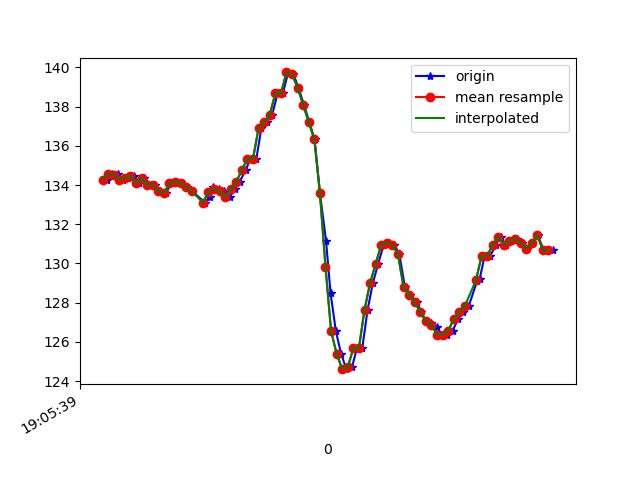

Data behind this chart, as committed beside it:
1618772740016, 1468423915561372, 134.27734, -254.0039, -78.02734
1618772740035, 1468423932836430, 134.6, -254.8, -79.88
1618772740042, 1468423952278500, 134.5, -254.8, -79.88
1618772740056, 1468423971415358, 134.6, -254.6, -79.59
1618772740075, 1468423990491173, 134.3, -254, -79.1
1618772740093, 1468424009566988, 134.4, -253.6, -78.81
1618772740112, 1468424028581760, 134.5, -254.1, -79.49
1618772740132, 1468424048115395, 134.1, -253.9, -78.71
1618772740150, 1468424066580783, 134.4, -254.1, -78.91
1618772740175, 1468424085931290, 134, -254.4, -78.81
1618772740190, 1468424104823977, 134, -254.1, -78.91
1618772740207, 1468424123869271, 133.7, -254.4, -79.59
1618772740228, 1468424143036650, 133.6, -254.4, -79.39
1618772740245, 1468424162020901, 134.1, -253.5, -78.91
1618772740266, 1468424181157758, 134.2, -254.1, -78.91
1618772740283, 1468424200203052, 134.1, -254.1, -78.91
1618772740302, 1468424219278867, 133.9, -254.3, -78.71
1618772740321, 1468424238293639, 133.7, -254.6, -78.32
1618772740368, 1468424280229911, 133.1, -253.6, -78.32
1618772740384, 1468424296436723, 133.4, -251.2, -76.46
1618772740398, 1468424315451495, 133.9, -248.6, -74.9
1618772740417, 1468424334435746, 133.8, -245.9, -73.54
1618772740436, 1468424353572604, 133.7, -243.1, -71.19
1618772740456, 1468424372617897, 133.4, -239.7, -69.43
1618772740475, 1468424391663191, 133.8, -236.3, -65.82
1618772740493, 1468424410677963, 134.2, -233.4, -62.79
1618772740513, 1468424429692736, 134.8, -229.9, -58.5
1618772740532, 1468424448890636, 135.4, -227.6, -55.08
1618772740552, 1468424467905408, 135.4, -225.3, -51.17
1618772740570, 1468424486889659, 136.9, -224, -45.61
1618772740589, 1468424505904431, 137.2, -222.9, -40.43
1618772740609, 1468424525468587, 137.6, -222.4, -34.86
1618772740628, 1468424544239189, 138.7, -222.3, -31.45
1618772740647, 1468424563315004, 138.7, -222.2, -28.61
1618772740666, 1468424582421340, 139.7, -222.7, -28.71
1618772740685, 1468424601954975, 139.6, -222.1, -27.93
1618772740703, 1468424620725576, 139, -222.2, -27.25
1618772740723, 1468424639770870, 138.1, -222.8, -26.66
1618772740742, 1468424658816164, 137.2, -223, -25.98
1618772740761, 1468424677800415, 136.3, -223.8, -25.78
1618772740780, 1468424696906751, 133.6, -224.8, -24.61
1618772740802, 1468424715952045, 131.2, -227.1, -22.36
1618772740818, 1468424734936296, 128.5, -228.6, -21.97
1618772740837, 1468424754042632, 126.6, -229.3, -25.59
1618772740856, 1468424773057404, 125.4, -228.9, -32.13
1618772740875, 1468424792041655, 124.6, -230, -40.14
1618772740895, 1468424811117470, 124.7, -231.4, -47.36
1618772740913, 1468424830162764, 125.7, -233.4, -54.39
1618772740932, 1468424849421706, 125.7, -235.6, -58.89
1618772740951, 1468424868344915, 127.6, -237.2, -61.82
1618772740970, 1468424887420730, 129, -238.1, -63.57
1618772740989, 1468424906404981, 130, -238, -65.33
1618772741009, 1468424925541838, 131, -239.6, -67.29
1618772741028, 1468424944556611, 131.1, -241.6, -67.97
1618772741047, 1468424963785032, 131, -243.6, -70.8
1618772741065, 1468424982738762, 130.5, -246.9, -72.46
1618772741085, 1468425001784055, 128.8, -248.4, -72.95
1618772741104, 1468425020829349, 128.4, -249.7, -72.56
1618772741129, 1468425039874643, 128, -251.1, -73.63
1618772741142, 1468425058889415, 127.5, -253.3, -74.9
1618772741161, 1468425077904187, 127.1, -255.3, -74.9
... 23 more rows
